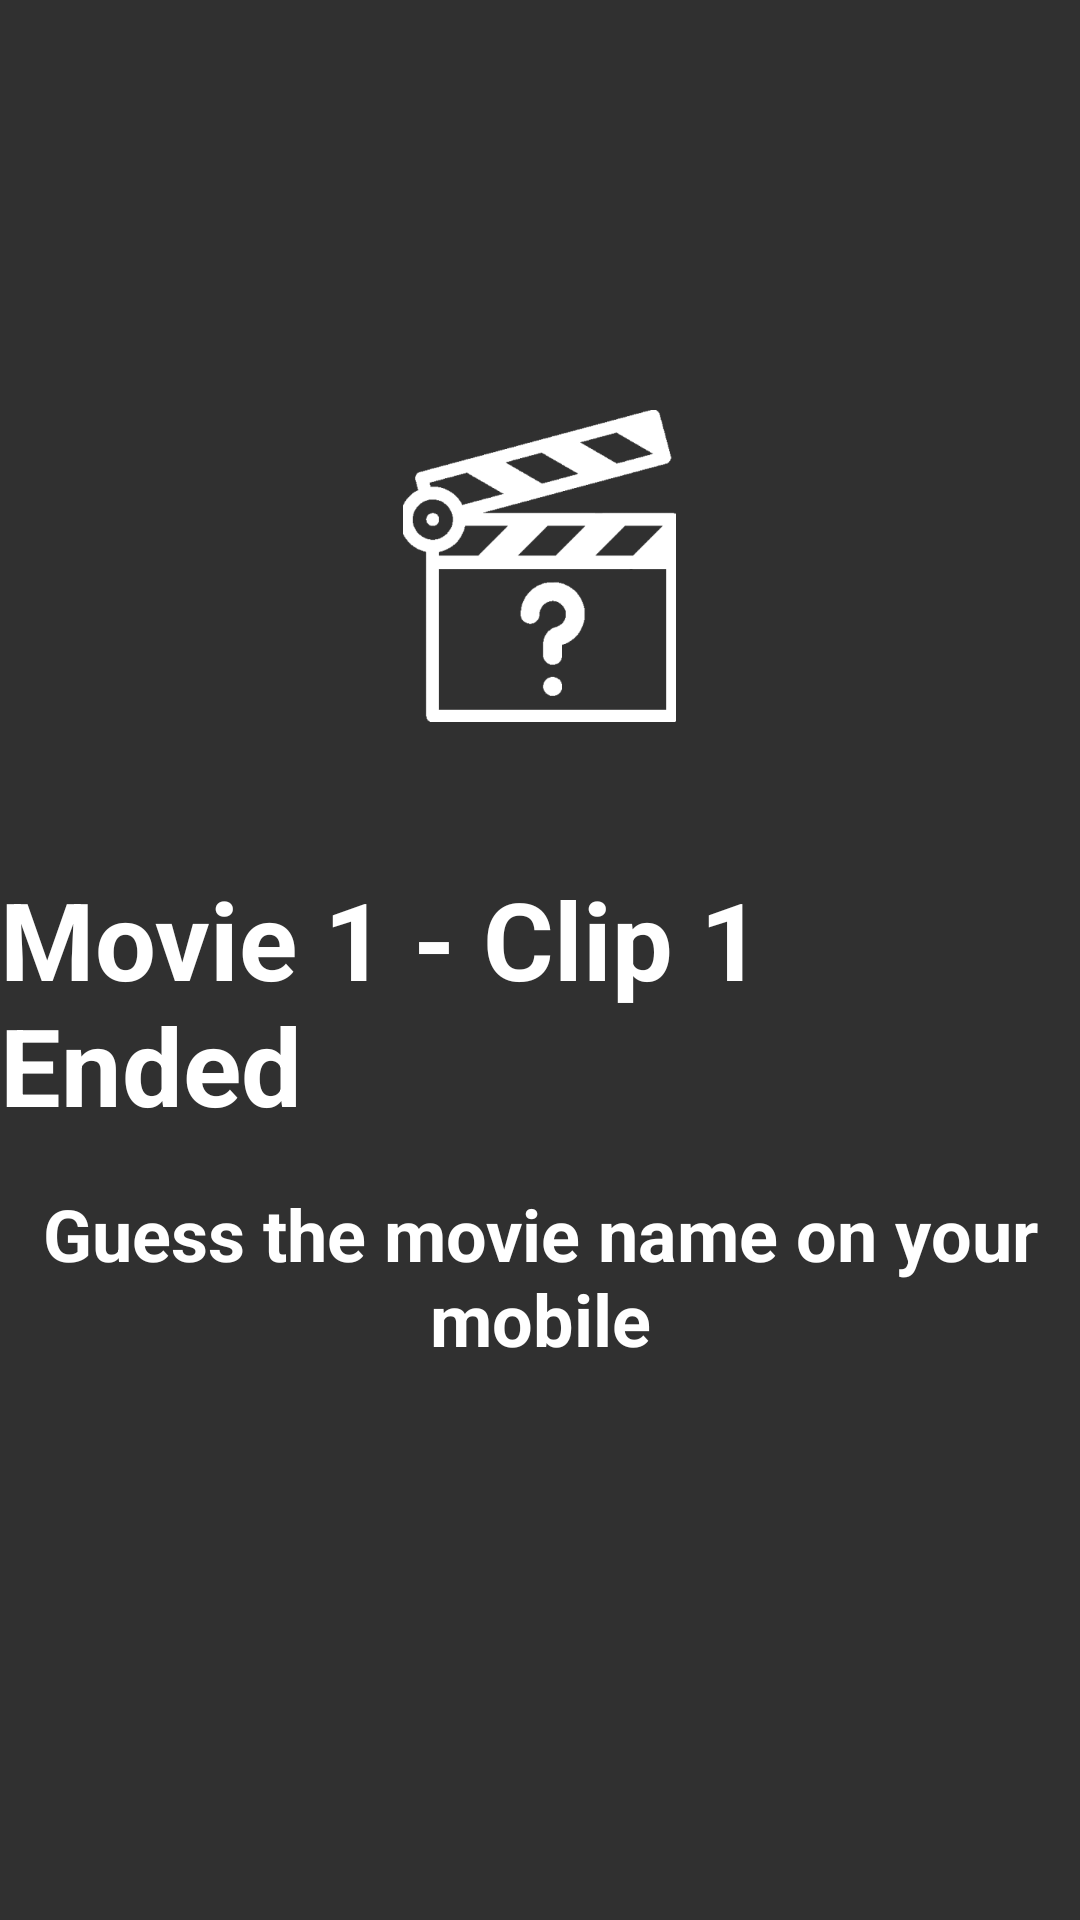

Write the Android layout XML for this screen, with the resource values it uses.
<!-- AndroidManifest.xml: application theme Base.Theme.MovidleFTV -->
<!-- res/layout/activity_game_status.xml -->
<?xml version="1.0" encoding="utf-8"?>
<androidx.constraintlayout.widget.ConstraintLayout xmlns:android="http://schemas.android.com/apk/res/android"
    xmlns:app="http://schemas.android.com/apk/res-auto"
    xmlns:tools="http://schemas.android.com/tools"
    android:id="@+id/main"
    android:layout_width="match_parent"
    android:layout_height="match_parent"
    android:background="@drawable/app_bg"
    tools:context=".ui.GameStatusActivity">

    <LinearLayout
        android:layout_width="wrap_content"
        android:layout_height="wrap_content"
        android:layout_marginBottom="48dp"
        android:gravity="center"
        android:orientation="vertical"
        app:layout_constraintBottom_toBottomOf="parent"
        app:layout_constraintEnd_toEndOf="parent"
        app:layout_constraintStart_toStartOf="parent"
        app:layout_constraintTop_toTopOf="parent">

        <ImageView
            android:id="@+id/appLogo"
            android:layout_width="wrap_content"
            android:layout_height="wrap_content"
            android:contentDescription="App Logo"
            android:src="@drawable/app_logo" />

        <TextView
            android:id="@+id/gameStatusTitleText"
            style="@style/TitleTextViewStyle"
            android:layout_marginTop="48dp"
            android:text="Movie 1 - Clip 1 Ended" />

        <TextView
            android:id="@+id/gameStatusDescriptionText"
            style="@style/DescriptionTextViewStyle"
            android:layout_marginTop="16dp"
            android:text="Guess the movie name on your mobile" />
    </LinearLayout>
</androidx.constraintlayout.widget.ConstraintLayout>
<!-- resources referenced by this layout -->
<resources>
  <!-- drawable app_logo: png bitmap (drawable-xxxhdpi, 9060 bytes) -->
  <style name="DescriptionTextViewStyle">
          <item name="android:layout_width">wrap_content</item>
          <item name="android:layout_height">wrap_content</item>
          <item name="android:textColor">@android:color/white</item>
          <item name="android:textSize">24sp</item>
          <item name="android:textStyle">bold</item>
          <item name="android:textAlignment">center</item>
      </style>
  <style name="TitleTextViewStyle">
          <item name="android:layout_width">wrap_content</item>
          <item name="android:layout_height">wrap_content</item>
          <item name="android:textColor">@android:color/white</item>
          <item name="android:textSize">36sp</item>
          <item name="android:textStyle">bold</item>
      </style>
  <style name="Base.Theme.MovidleFTV" parent="Theme.AppCompat">
          <item name="android:windowActionBar">false</item>
          <item name="android:windowNoTitle">true</item>
          <item name="windowActionBar">false</item>
          <item name="windowNoTitle">true</item>
      </style>
</resources>
